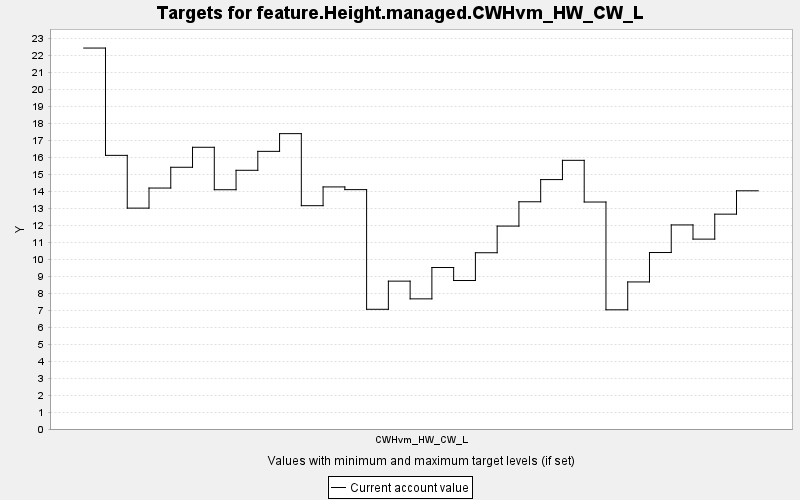

Source data for this figure (header and first rows):
TARGET, PERIOD, YEAR, PERIODWIDTH, MINIMUM, MAXIMUM, MINWEIGHT, MAXWEIGHT, CURRENT, SUMMARY
feature.Height.managed.CWHvm_HW_CW_L, 0, 0, 10.0, 0.0, 10000, 1.0, 1.0, 22.43, 0.0
feature.Height.managed.CWHvm_HW_CW_L, 1, 10, 10.0, 0.0, 10000, 1.0, 1.0, 16.11, 0.0
feature.Height.managed.CWHvm_HW_CW_L, 2, 20, 10.0, 0.0, 10000, 1.0, 1.0, 13, 0.0
feature.Height.managed.CWHvm_HW_CW_L, 3, 30, 10.0, 0.0, 10000, 1.0, 1.0, 14.19, 0.0
feature.Height.managed.CWHvm_HW_CW_L, 4, 40, 10.0, 0.0, 10000, 1.0, 1.0, 15.41, 0.0
feature.Height.managed.CWHvm_HW_CW_L, 5, 50, 10.0, 0.0, 10000, 1.0, 1.0, 16.59, 0.0
feature.Height.managed.CWHvm_HW_CW_L, 6, 60, 10.0, 0.0, 10000, 1.0, 1.0, 14.09, 0.0
feature.Height.managed.CWHvm_HW_CW_L, 7, 70, 10.0, 0.0, 10000, 1.0, 1.0, 15.23, 0.0
feature.Height.managed.CWHvm_HW_CW_L, 8, 80, 10.0, 0.0, 10000, 1.0, 1.0, 16.35, 0.0
feature.Height.managed.CWHvm_HW_CW_L, 9, 90, 10.0, 0.0, 10000, 1.0, 1.0, 17.39, 0.0
feature.Height.managed.CWHvm_HW_CW_L, 10, 100, 10.0, 0.0, 10000, 1.0, 1.0, 13.15, 0.0
feature.Height.managed.CWHvm_HW_CW_L, 11, 110, 10.0, 0.0, 10000, 1.0, 1.0, 14.25, 0.0
feature.Height.managed.CWHvm_HW_CW_L, 12, 120, 10.0, 0.0, 10000, 1.0, 1.0, 14.09, 0.0
feature.Height.managed.CWHvm_HW_CW_L, 13, 130, 10.0, 0.0, 10000, 1.0, 1.0, 7.048, 0.0
feature.Height.managed.CWHvm_HW_CW_L, 14, 140, 10.0, 0.0, 10000, 1.0, 1.0, 8.705, 0.0
feature.Height.managed.CWHvm_HW_CW_L, 15, 150, 10.0, 0.0, 10000, 1.0, 1.0, 7.662, 0.0
feature.Height.managed.CWHvm_HW_CW_L, 16, 160, 10.0, 0.0, 10000, 1.0, 1.0, 9.507, 0.0
feature.Height.managed.CWHvm_HW_CW_L, 17, 170, 10.0, 0.0, 10000, 1.0, 1.0, 8.742, 0.0
feature.Height.managed.CWHvm_HW_CW_L, 18, 180, 10.0, 0.0, 10000, 1.0, 1.0, 10.38, 0.0
feature.Height.managed.CWHvm_HW_CW_L, 19, 190, 10.0, 0.0, 10000, 1.0, 1.0, 11.95, 0.0
feature.Height.managed.CWHvm_HW_CW_L, 20, 200, 10.0, 0.0, 10000, 1.0, 1.0, 13.38, 0.0
feature.Height.managed.CWHvm_HW_CW_L, 21, 210, 10.0, 0.0, 10000, 1.0, 1.0, 14.68, 0.0
feature.Height.managed.CWHvm_HW_CW_L, 22, 220, 10.0, 0.0, 10000, 1.0, 1.0, 15.82, 0.0
feature.Height.managed.CWHvm_HW_CW_L, 23, 230, 10.0, 0.0, 10000, 1.0, 1.0, 13.36, 0.0
feature.Height.managed.CWHvm_HW_CW_L, 24, 240, 10.0, 0.0, 10000, 1.0, 1.0, 7.018, 0.0
feature.Height.managed.CWHvm_HW_CW_L, 25, 250, 10.0, 0.0, 10000, 1.0, 1.0, 8.658, 0.0
feature.Height.managed.CWHvm_HW_CW_L, 26, 260, 10.0, 0.0, 10000, 1.0, 1.0, 10.39, 0.0
feature.Height.managed.CWHvm_HW_CW_L, 27, 270, 10.0, 0.0, 10000, 1.0, 1.0, 12.02, 0.0
feature.Height.managed.CWHvm_HW_CW_L, 28, 280, 10.0, 0.0, 10000, 1.0, 1.0, 11.18, 0.0
feature.Height.managed.CWHvm_HW_CW_L, 29, 290, 10.0, 0.0, 10000, 1.0, 1.0, 12.65, 0.0
feature.Height.managed.CWHvm_HW_CW_L, 30, 300, 10.0, 0.0, 10000, 1.0, 1.0, 14.02, 0.0
